Run: headless pygame with SDL's dummy video driver; simulated clock (each Clock.tick advances the game by its frame time, no real sleeping); random seed 0; keys injected as events and as key.get_pressed() state; no mouse input.
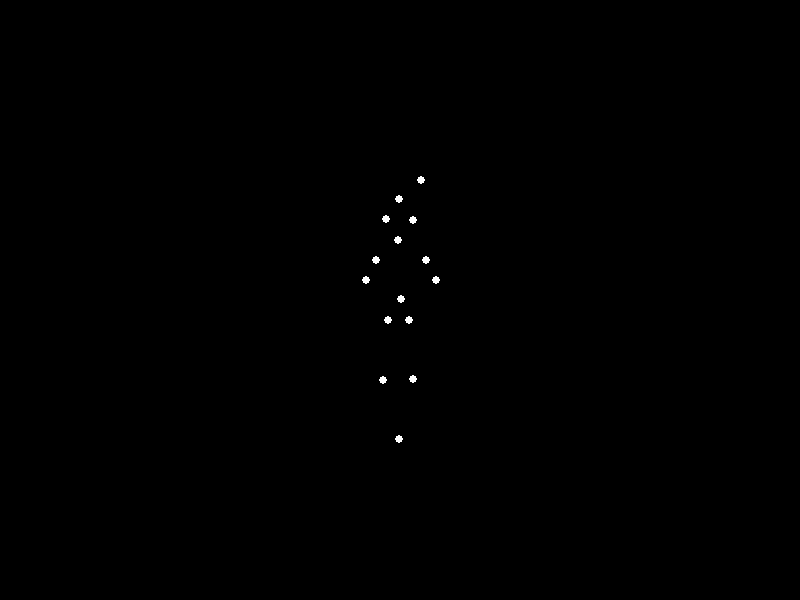
Frame 1 of 4 · flips 1–60 · no input
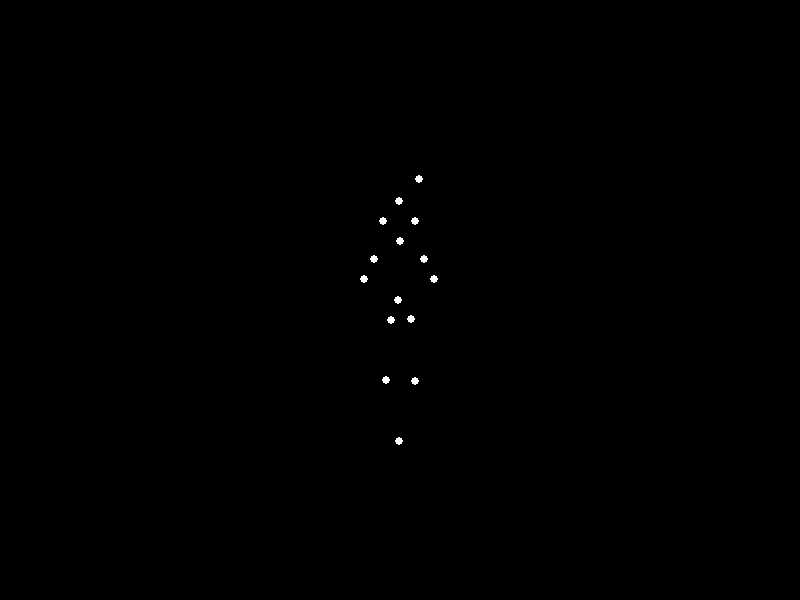
Frame 2 of 4 · flips 61–180 · tapped SPACE, RETURN · held RIGHT (→), D
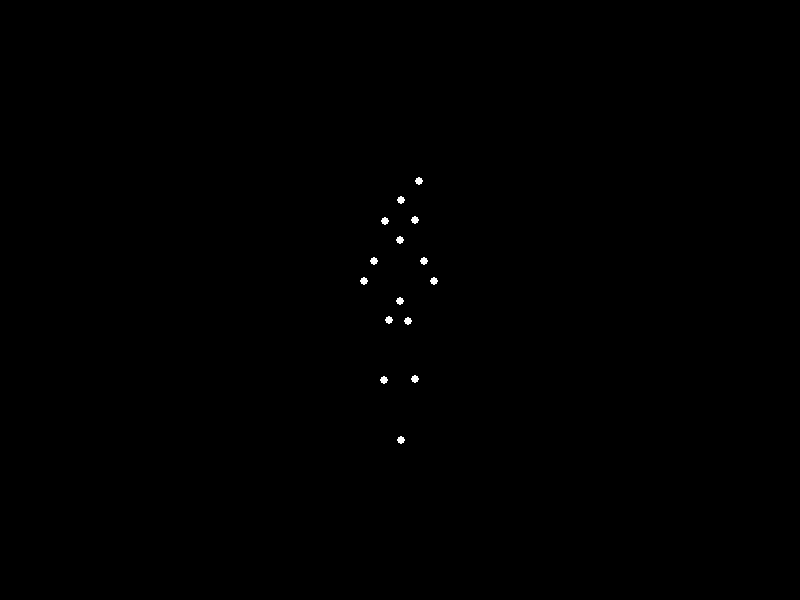
Frame 3 of 4 · flips 181–300 · held DOWN (↓), S
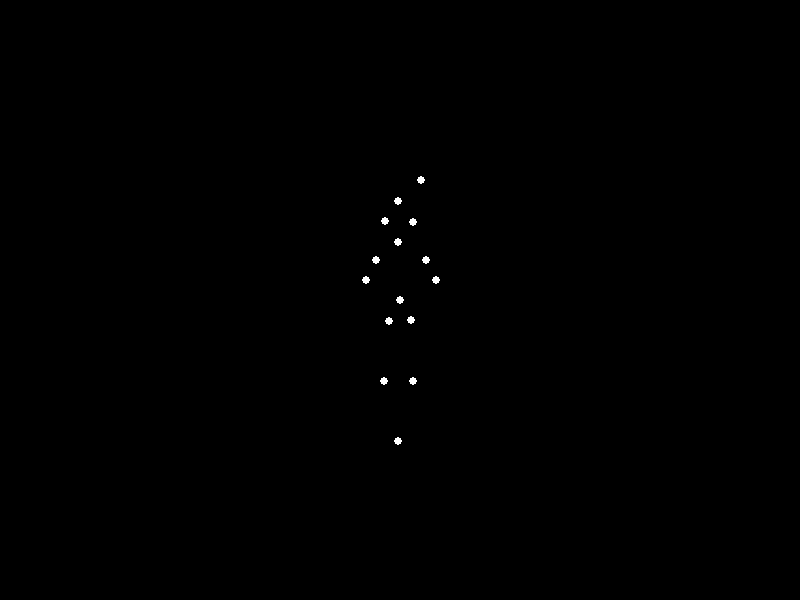
Frame 4 of 4 · flips 301–420 · held LEFT (←), A, UP (↑), W

The pygame program that drew these frames:


import pygame
import math
import sys

# Initialize Pygame
pygame.init()

# Constants
WIDTH, HEIGHT = 800, 600
BLACK = (0, 0, 0)
WHITE = (255, 255, 255)
FPS = 30

# Create display
screen = pygame.display.set_mode((WIDTH, HEIGHT))
pygame.display.set_caption("Biological Motion - Woman Lying Down")
clock = pygame.time.Clock()

class PointLight:
    def __init__(self, x, y, joint_name):
        self.base_x = x
        self.base_y = y
        self.x = x
        self.y = y
        self.joint_name = joint_name
        
    def update(self, time):
        # Subtle breathing motion for lying down position
        breath_amplitude = 2 if self.joint_name in ['chest', 'shoulder_left', 'shoulder_right'] else 1
        breath_freq = 0.05
        
        # Minor relaxed movements
        relax_amplitude = 1.5
        relax_freq = 0.02
        
        # Breathing motion (vertical)
        breath_offset = math.sin(time * breath_freq) * breath_amplitude
        
        # Relaxed shifting motion
        relax_x = math.sin(time * relax_freq + hash(self.joint_name) % 10) * relax_amplitude
        relax_y = math.cos(time * relax_freq * 1.1 + hash(self.joint_name) % 10) * relax_amplitude * 0.5
        
        self.x = self.base_x + relax_x
        self.y = self.base_y + breath_offset + relax_y
        
    def draw(self, surface):
        pygame.draw.circle(surface, WHITE, (int(self.x), int(self.y)), 4)

# Create 15 point lights representing a woman lying down (side view)
# Arranged to show a relaxed lying position
points = [
    PointLight(WIDTH//2 + 20, HEIGHT//2 - 120, 'head'),           # Head
    PointLight(WIDTH//2, HEIGHT//2 - 100, 'neck'),               # Neck
    PointLight(WIDTH//2 - 15, HEIGHT//2 - 80, 'shoulder_left'),  # Left shoulder
    PointLight(WIDTH//2 + 15, HEIGHT//2 - 80, 'shoulder_right'), # Right shoulder
    PointLight(WIDTH//2, HEIGHT//2 - 60, 'chest'),               # Chest
    PointLight(WIDTH//2 - 25, HEIGHT//2 - 40, 'elbow_left'),     # Left elbow
    PointLight(WIDTH//2 + 25, HEIGHT//2 - 40, 'elbow_right'),    # Right elbow
    PointLight(WIDTH//2 - 35, HEIGHT//2 - 20, 'hand_left'),      # Left hand
    PointLight(WIDTH//2 + 35, HEIGHT//2 - 20, 'hand_right'),     # Right hand
    PointLight(WIDTH//2, HEIGHT//2, 'hip_center'),               # Hip center
    PointLight(WIDTH//2 - 10, HEIGHT//2 + 20, 'hip_left'),       # Left hip
    PointLight(WIDTH//2 + 10, HEIGHT//2 + 20, 'hip_right'),      # Right hip
    PointLight(WIDTH//2 - 15, HEIGHT//2 + 80, 'knee_left'),      # Left knee
    PointLight(WIDTH//2 + 15, HEIGHT//2 + 80, 'knee_right'),     # Right knee
    PointLight(WIDTH//2, HEIGHT//2 + 140, 'foot_center'),        # Feet area
]

# Main animation loop
time = 0
running = True

while running:
    for event in pygame.event.get():
        if event.type == pygame.QUIT:
            running = False
        elif event.type == pygame.KEYDOWN:
            if event.key == pygame.K_ESCAPE:
                running = False
    
    # Clear screen
    screen.fill(BLACK)
    
    # Update and draw points
    for point in points:
        point.update(time)
        point.draw(screen)
    
    # Update display
    pygame.display.flip()
    clock.tick(FPS)
    time += 1

# Quit
pygame.quit()
sys.exit()
